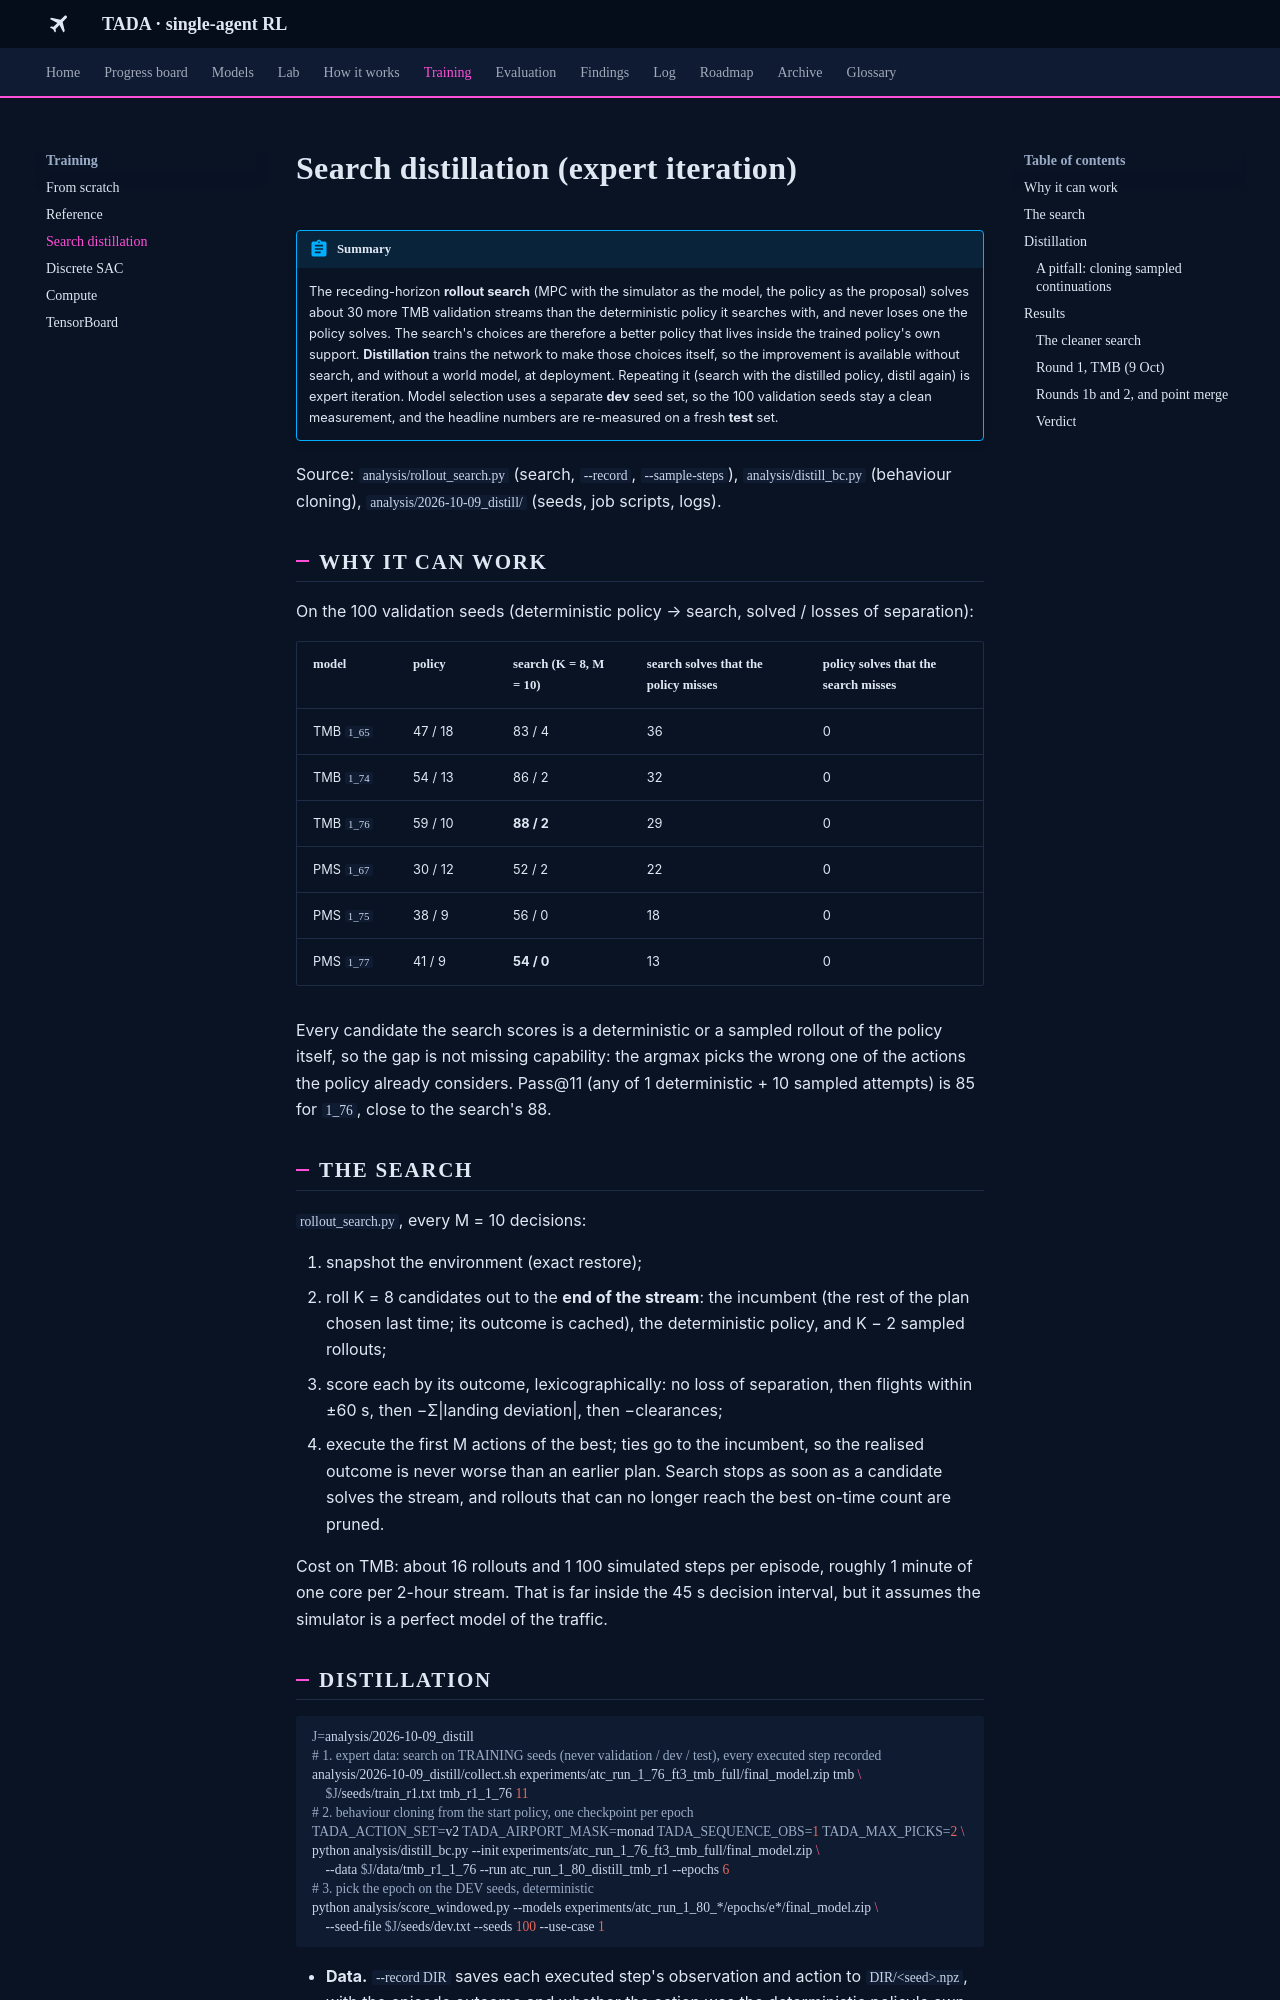

repository: leander-grech/tada-single-agent-docs · page: training/distillation/index.html · generator: mkdocs

# Search distillation (expert iteration)

!!! abstract "Summary"
    The receding-horizon **rollout search** (MPC with the simulator as the model, the policy as the
    proposal) solves about 30 more TMB validation streams than the deterministic policy it searches
    with, and never loses one the policy solves. The search's choices are therefore a better policy that
    lives inside the trained policy's own support. **Distillation** trains the network to make those
    choices itself, so the improvement is available without search, and without a world model, at
    deployment. Repeating it (search with the distilled policy, distil again) is expert iteration.
    Model selection uses a separate **dev** seed set, so the 100 validation seeds stay a clean
    measurement, and the headline numbers are re-measured on a fresh **test** set.

Source: `analysis/rollout_search.py` (search, `--record`, `--sample-steps`), `analysis/distill_bc.py`
(behaviour cloning), `analysis/2026-10-09_distill/` (seeds, job scripts, logs).

## Why it can work

On the 100 validation seeds (deterministic policy → search, solved / losses of separation):

| model | policy | search (K = 8, M = 10) | search solves that the policy misses | policy solves that the search misses |
|---|---|---|---|---|
| TMB `1_65` | 47 / 18 | 83 / 4 | 36 | 0 |
| TMB `1_74` | 54 / 13 | 86 / 2 | 32 | 0 |
| TMB `1_76` | 59 / 10 | **88 / 2** | 29 | 0 |
| PMS `1_67` | 30 / 12 | 52 / 2 | 22 | 0 |
| PMS `1_75` | 38 / 9 | 56 / 0 | 18 | 0 |
| PMS `1_77` | 41 / 9 | **54 / 0** | 13 | 0 |

Every candidate the search scores is a deterministic or a sampled rollout of the policy itself, so the
gap is not missing capability: the argmax picks the wrong one of the actions the policy already
considers. Pass@11 (any of 1 deterministic + 10 sampled attempts) is 85 for `1_76`, close to the
search's 88.

## The search

`rollout_search.py`, every M = 10 decisions:

1. snapshot the environment (exact restore);
2. roll K = 8 candidates out to the **end of the stream**: the incumbent (the rest of the plan chosen
   last time; its outcome is cached), the deterministic policy, and K − 2 sampled rollouts;
3. score each by its outcome, lexicographically: no loss of separation, then flights within ±60 s,
   then −Σ|landing deviation|, then −clearances;
4. execute the first M actions of the best; ties go to the incumbent, so the realised outcome is never
   worse than an earlier plan. Search stops as soon as a candidate solves the stream, and rollouts that
   can no longer reach the best on-time count are pruned.

Cost on TMB: about 16 rollouts and 1 100 simulated steps per episode, roughly 1 minute of one core per
2-hour stream. That is far inside the 45 s decision interval, but it assumes the simulator is a
perfect model of the traffic.
